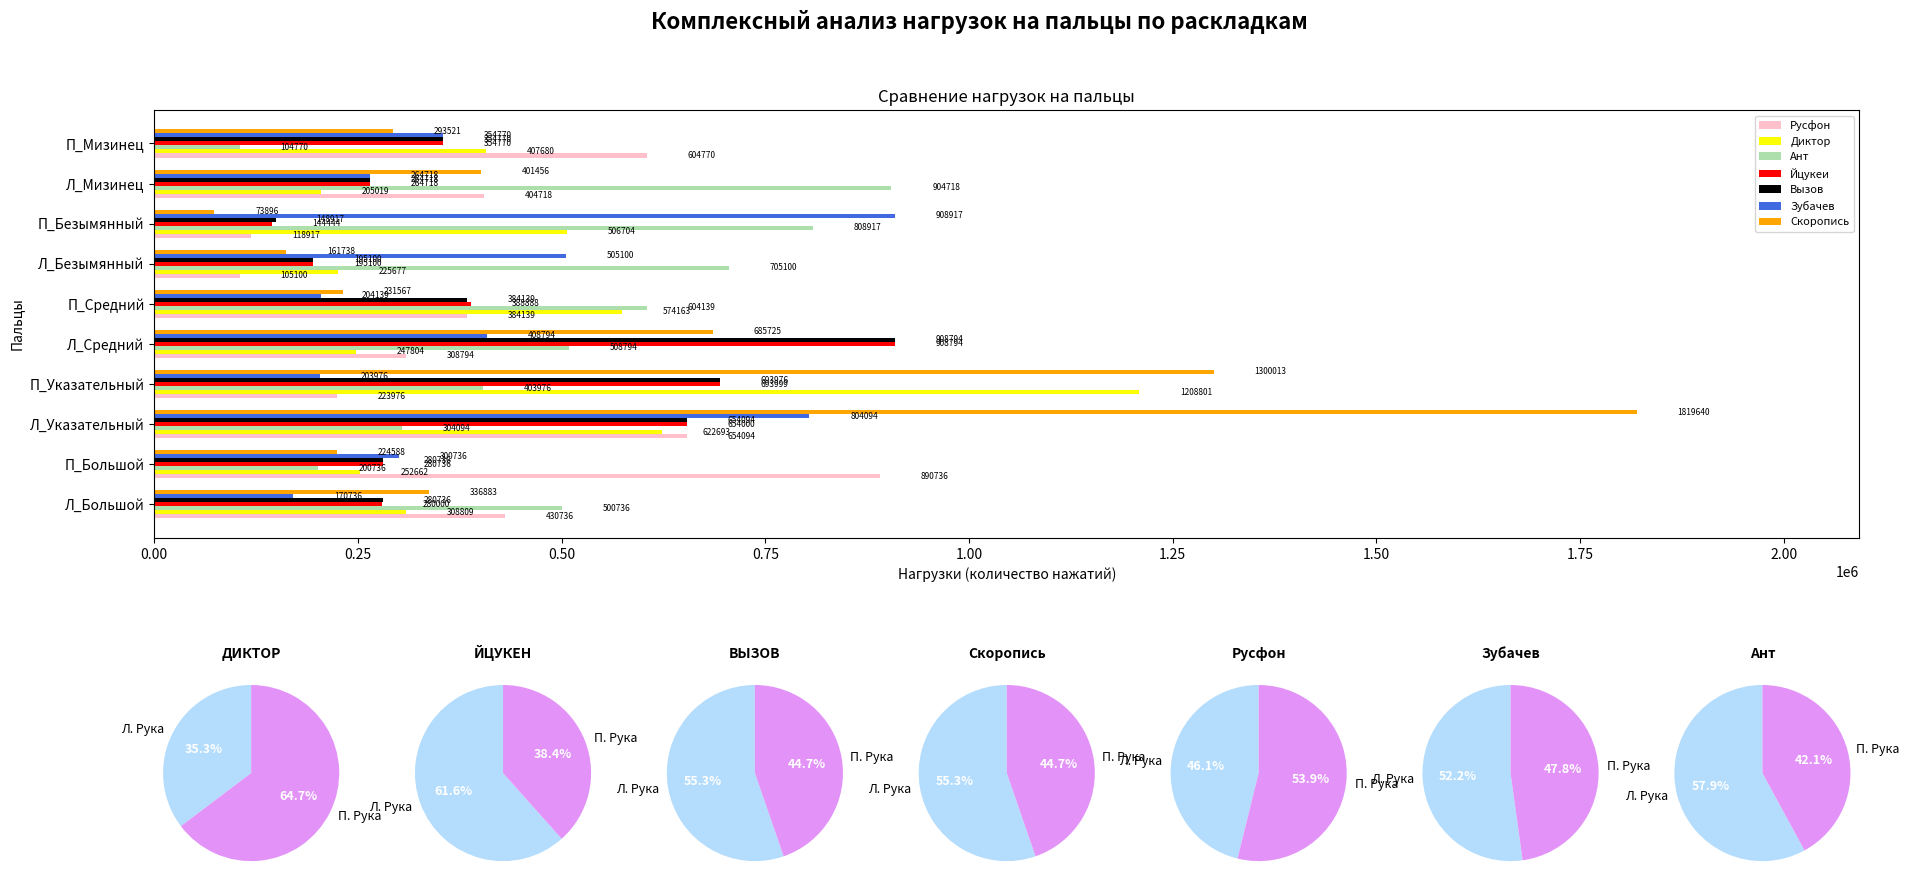

Reproduce this figure in Python.
import matplotlib.pyplot as plt
import numpy as np

# --- КОНСТАНТЫ ЦВЕТОВ ---
COLOR_LEFT = '#B3DCFD'  # голубой
COLOR_RIGHT = '#E393F8'  # фиолетовый
COLOR_YTSUKEN_HIST = '#FF0000'   # Красный
COLOR_DIKTOR_HIST = '#FBFF00'    # Жёлтый
COLOR_VISOV_HIST = '#000000'     # Чёрный
COLOR_RUSFON_HIST = '#FFC0CB'    # Розовый
COLOR_SKOROPIS_HIST = '#FFA500'  # Оранжевый
COLOR_ZUBACHEV_HIST = '#4169E1'  # Синий
COLOR_ANT_HIST = '#ADDFAD'       # Зелёный

# --- ПРОГРАММА 1: ГИСТОГРАММА ---
def plot_finger_usage_bars(layout1, layout2, layout3, layout4, layout5, layout6, layout7, ax, main_title=""):
    """
    Рисует горизонтальную гистограмму на переданной оси `ax`.
    """
    fingers = ['Л_Большой', 'П_Большой', 'Л_Указательный', 'П_Указательный', 'Л_Средний', 'П_Средний',
               'Л_Безымянный', 'П_Безымянный', 'Л_Мизинец', 'П_Мизинец']
    
    color_skoropis = COLOR_SKOROPIS_HIST
    color_dictor = COLOR_DIKTOR_HIST
    color_visov = COLOR_VISOV_HIST
    color_ytsuken = COLOR_YTSUKEN_HIST
    color_rusfon = COLOR_RUSFON_HIST
    color_zubachev = COLOR_ZUBACHEV_HIST
    color_ant = COLOR_ANT_HIST

    index = np.arange(len(fingers))
    bar_width = 0.1  # уменьшили ширину, чтобы 7 столбцов поместились

    # Смещения для 7 раскладок
    offsets = [-3, -2, -1, 0, 1, 2, 3]
    layouts = [layout5, layout2, layout7, layout4, layout3, layout6, layout1]  # порядок: Русфон, Диктор, Ант, Йцукен, Вызов, Зубачев, Скоропись
    colors = [color_rusfon, color_dictor, color_ant, color_ytsuken, color_visov, color_zubachev, color_skoropis]
    labels = ['Русфон', 'Диктор', 'Ант', 'Йцукеи', 'Вызов', 'Зубачев', 'Скоропись']

    rects_list = []
    for i, (layout, color, label) in enumerate(zip(layouts, colors, labels)):
        rect = ax.barh(index + offsets[i] * bar_width, layout, bar_width, label=label, color=color, alpha=1.0)
        rects_list.append(rect)

    # Функция для добавления меток значений
    def add_labels(rects, ax, x_offset=50000):
        for rect in rects:
            width = rect.get_width()
            y_pos = rect.get_y() + rect.get_height() / 2
            ax.text(width + x_offset, y_pos, f'{int(width)}', va='center', ha='left', fontsize=6)

    for rects in rects_list:
        add_labels(rects, ax)

    ax.set_ylabel('Пальцы')
    ax.set_xlabel('Нагрузки (количество нажатий)')

    if main_title:
        ax.set_title(main_title)
    else:
        ax.set_title('Сравнение нагрузок на пальцы в раскладках йцукен, диктор, вызов, скоропись, русфон, зубачев и ант')

    ax.set_yticks(index)
    ax.set_yticklabels(fingers)
    
    all_values = layouts
    max_val = max(max(layout) for layout in all_values)
    ax.set_xlim(0, max_val * 1.15)
    ax.legend(loc='upper right', fontsize=8)

# --- ПРОГРАММА 2: КРУГОВЫЕ ДИАГРАММЫ ---
def create_single_pie_chart_internal(ax, values_left, values_right, color_left, color_right, labels, title):
    values = [values_left, values_right]
    colors = [color_left, color_right]

    wedges, texts, autotexts = ax.pie(
        values,
        labels=labels,
        colors=colors,
        autopct='%.1f%%',
        pctdistance=0.6,
        startangle=90,
        textprops={'fontsize': 9}
    )

    for text in autotexts:
        text.set_color('white')
        text.set_fontweight('bold')

    ax.set_title(title, fontsize=10, fontweight='bold')
    ax.axis('equal')

def create_and_plot_single_pie(data, title_prefix, ax, color_left, color_right):
    values_left = sum(data['left'])
    values_right = sum(data['right'])
    labels_for_pie = ['Л. Рука', 'П. Рука']
    create_single_pie_chart_internal(ax, values_left, values_right, color_left, color_right, labels_for_pie, title_prefix)

def create_pie_charts_on_axes(data_dictor, data_ytsuken, data_visov, data_skoropis,
                              data_rusfon, data_zubachev, data_ant, axes_list):
    pie_configs = [
        (data_dictor, "ДИКТОР", axes_list[0]),
        (data_ytsuken, "ЙЦУКЕН", axes_list[1]),
        (data_visov, "ВЫЗОВ", axes_list[2]),
        (data_skoropis, "Скоропись", axes_list[3]),
        (data_rusfon, "Русфон", axes_list[4]),
        (data_zubachev, "Зубачев", axes_list[5]),
        (data_ant, "Ант", axes_list[6])
    ]

    for data, title, ax in pie_configs:
        create_and_plot_single_pie(data, title, ax, COLOR_LEFT, COLOR_RIGHT)

# --- ОСНОВНАЯ ФУНКЦИЯ ---
def plot_combined_graphs(layout1, layout2, layout3, layout4, layout5, layout6, layout7,
                         data_dictor, data_ytsuken, data_visov, data_skoropis,
                         data_rusfon, data_zubachev, data_ant):
    # Создаём фигуру с GridSpec: 2 строки, 7 столбцов
    fig = plt.figure(figsize=(22, 10))
    gs = fig.add_gridspec(2, 7, height_ratios=[2, 1], hspace=0.4, wspace=0.3)

    # Гистограмма — вся верхняя строка
    ax_hist = fig.add_subplot(gs[0, :])

    # Круговые диаграммы — нижняя строка, 7 штук
    axes_pie = [fig.add_subplot(gs[1, i]) for i in range(7)]

    # Рисуем гистограмму
    plot_finger_usage_bars(layout1, layout2, layout3, layout4, layout5, layout6, layout7,
                           ax_hist, main_title="Сравнение нагрузок на пальцы")

    # Рисуем круговые диаграммы
    create_pie_charts_on_axes(data_dictor, data_ytsuken, data_visov, data_skoropis,
                              data_rusfon, data_zubachev, data_ant, axes_pie)

    # Общий заголовок
    fig.suptitle("Комплексный анализ нагрузок на пальцы по раскладкам", fontsize=16, fontweight='bold')

    plt.tight_layout(rect=[0, 0.03, 1, 0.95])
    plt.show()

# --- ВХОДНЫЕ ДАННЫЕ ---
layout1 = [336883, 224588, 1819640, 1300013, 685725, 231567, 161738, 73896, 401456, 293521]  # Йцукен
layout2 = [308809, 252662, 622693, 1208801, 247804, 574163, 225677, 506704, 205019, 407680]  # Диктор
layout3 = [280736, 280736, 654094, 693976, 908794, 384139, 195100, 148917, 264718, 354770]  # Вызов
layout4 = [280000, 280736, 654000, 693999, 908794, 388888, 195100, 144444, 264718, 354770]  # Йцукеи (уточнено)
layout5 = [430736, 890736, 654094, 223976, 308794, 384139, 105100, 118917, 404718, 604770]  # Русфон
layout6 = [170736, 300736, 804094, 203976, 408794, 204139, 505100, 908917, 264718, 354770]  # Зубачев
layout7 = [500736, 200736, 304094, 403976, 508794, 604139, 705100, 808917, 904718, 104770]  # Ант

data_dictor = {'left': [308809, 622693, 247804, 225677, 205019], 'right': [252662, 1208801, 574163, 506704, 407680]}
data_ytsuken = {'left': [336883, 1819640, 685725, 161738, 401456], 'right': [224588, 1300013, 231567, 73896, 293521]}
data_visov = {'left': [280736, 654094, 908794, 195100, 264718], 'right': [280736, 693976, 384139, 148917, 354770]}
data_skoropis = {'left': [280736, 654094, 908794, 195100, 264718], 'right': [280736, 693976, 384139, 148917, 354770]}
data_rusfon = {'left': [430736, 654094, 308794, 105100, 404718], 'right': [890736, 223976, 384139, 118917, 604770]}
data_zubachev = {'left': [170736, 804094, 408794, 505100, 264718], 'right': [300736, 203976, 204139, 908917, 354770]}
data_ant = {'left': [500736, 304094, 508794, 705100, 904718], 'right': [200736, 403976, 604139, 808917, 104770]}

# --- ЗАПУСК ---
if __name__ == "__main__":
    plot_combined_graphs(layout1, layout2, layout3, layout4, layout5, layout6, layout7,
                         data_dictor, data_ytsuken, data_visov, data_skoropis,
                         data_rusfon, data_zubachev, data_ant)
